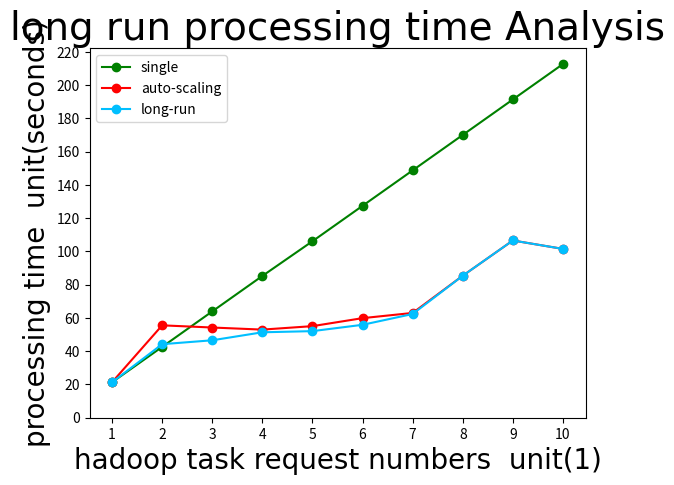

The matplotlib source for this figure:
import numpy as np
import matplotlib.pyplot as plt

x1 = [1,2,3,4,5,6,7,8,9,10]
single = [21.314,42.573,63.922,85.241,106.107,127.412,148.722,170.032,191.343,212.658]
x2 = [1,2,3,4,5,6,7,8,9,10]
auto_scaling = [21.326,55.548,54.235,52.982,55.063,59.871,62.999,85.377,106.564,101.499]
x3 = [1,2,3,4,5,6,7,8,9,10]
long_run = [21.308,44.21,46.562,51.364,52.063,55.871,62.365,85.377,106.564,101.499]

font1 = {
'family' : 'Times New Roman',
'weight' : 'normal',
'size'   : 28,
}

font2 = {
'family' : 'Times New Roman',
'weight' : 'normal',
'size'   : 20,
}

plt.title('long run processing time Analysis',font1)
l1, = plt.plot(x1,single,color='green',marker="o",label='single hadoop group')
l2, = plt.plot(x2,auto_scaling,color='red',marker="o",label='auto-scaling hadoop group')
l3, = plt.plot(x3,long_run,color='deepskyblue',marker='o',label='long run group')

# color: darkorange lightcoral darkgoldenrod yellow greenyellow springgreen darkslategrey deepskyblue fushsia blue

x_ticks = np.arange(1,11,1)
y_ticks = np.arange(0,230,20)

plt.legend(handles=[l1,l2,l3,],labels=['single','auto-scaling','long-run'],loc="best")
plt.xlabel('hadoop task request numbers  unit(1)',font2)
plt.ylabel('processing time  unit(seconds)',font2)

plt.xticks(x_ticks)
plt.yticks(y_ticks)

plt.show()
